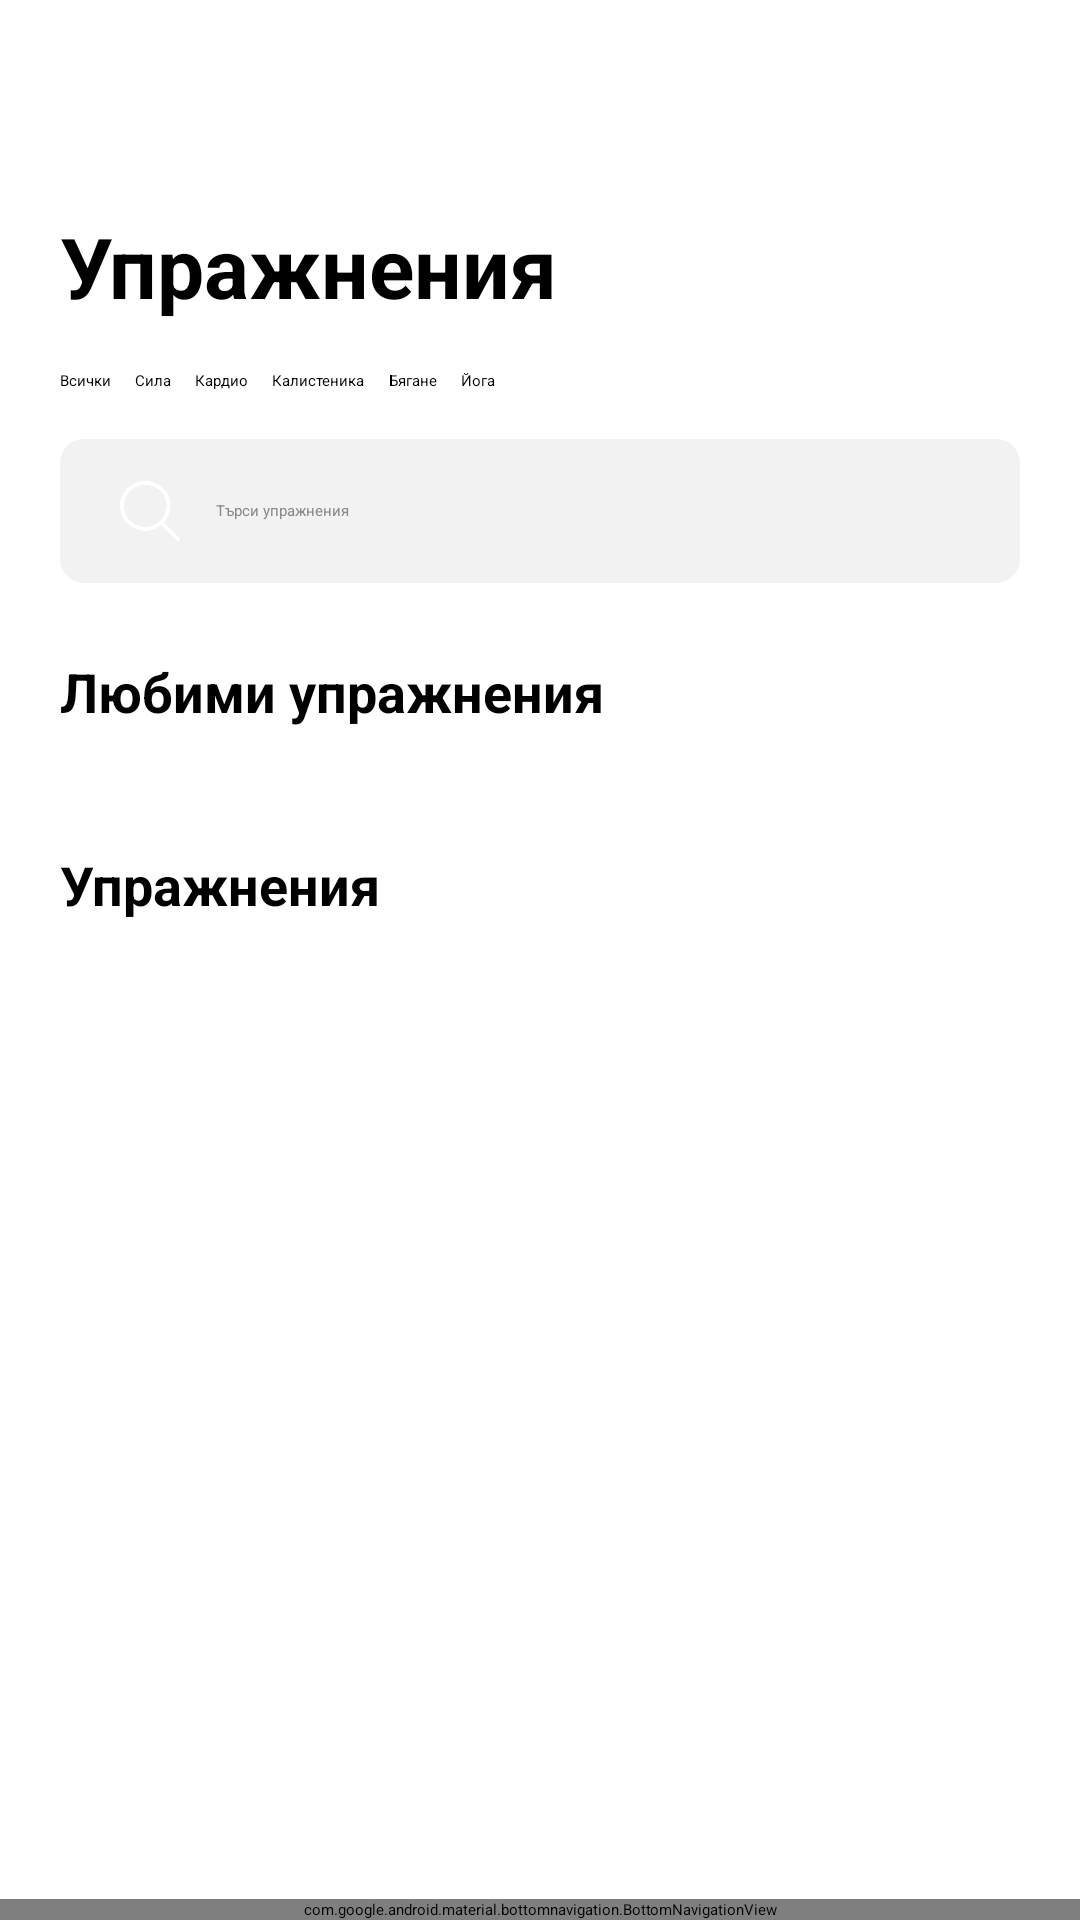

Reconstruct the res/layout file that produces this screen, plus the resources it refers to.
<!-- AndroidManifest.xml: application theme Theme.WorkoutApp -->
<!-- res/layout/workouts_page.xml -->
<RelativeLayout xmlns:android="http://schemas.android.com/apk/res/android"
    xmlns:app="http://schemas.android.com/apk/res-auto"
    android:layout_width="match_parent"
    android:layout_height="match_parent">

    
    <ScrollView
        android:layout_width="match_parent"
        android:layout_height="match_parent"
        android:background="#FFFFFF"
        android:padding="20dp"
        android:scrollbars="none">

        <LinearLayout
            android:id="@+id/all_exercises_container"
            android:layout_width="match_parent"
            android:layout_height="wrap_content"
            android:orientation="vertical">

            
            <TextView
                android:layout_width="wrap_content"
                android:layout_height="wrap_content"
                android:layout_marginBottom="16dp"
                android:layout_marginTop="50dp"
                android:text="@string/exercises"
                android:textColor="#000000"
                android:textSize="28sp"
                android:textStyle="bold" />

            
            <HorizontalScrollView
                android:layout_width="match_parent"
                android:layout_height="wrap_content"
                android:layout_marginBottom="16dp"
                android:scrollbars="none">

                <LinearLayout
                    android:layout_width="wrap_content"
                    android:layout_height="wrap_content"
                    android:orientation="horizontal">

                    <Button
                        android:id="@+id/btn_all"
                        android:layout_width="wrap_content"
                        android:layout_height="wrap_content"
                        android:layout_marginEnd="8dp"
                        android:backgroundTint="#EEEEEE"
                        android:text="@string/all"
                        android:textColor="#000000" />

                    <Button
                        android:id="@+id/btn_strength"
                        android:layout_width="wrap_content"
                        android:layout_height="wrap_content"
                        android:layout_marginEnd="8dp"
                        android:backgroundTint="#EEEEEE"
                        android:text="@string/strength"
                        android:textColor="#000000" />

                    <Button
                        android:id="@+id/btn_cardio"
                        android:layout_width="wrap_content"
                        android:layout_height="wrap_content"
                        android:layout_marginEnd="8dp"
                        android:backgroundTint="#EEEEEE"
                        android:text="@string/cardio"
                        android:textColor="#000000" />

                    <Button
                        android:id="@+id/btn_calisthenics"
                        android:layout_width="wrap_content"
                        android:layout_height="wrap_content"
                        android:layout_marginEnd="8dp"
                        android:backgroundTint="#EEEEEE"
                        android:text="@string/calisthenics"
                        android:textColor="#000000" />

                    <Button
                        android:id="@+id/btn_running"
                        android:layout_width="wrap_content"
                        android:layout_height="wrap_content"
                        android:layout_marginEnd="8dp"
                        android:backgroundTint="#EEEEEE"
                        android:text="@string/running"
                        android:textColor="#000000" />

                    <Button
                        android:id="@+id/btn_yoga"
                        android:layout_width="wrap_content"
                        android:layout_height="wrap_content"
                        android:layout_marginEnd="8dp"
                        android:backgroundTint="#EEEEEE"
                        android:text="@string/yoga"
                        android:textColor="#000000" />
                </LinearLayout>
            </HorizontalScrollView>

            
            <RelativeLayout
                android:layout_width="match_parent"
                android:layout_height="48dp"
                android:layout_marginBottom="24dp"
                android:background="@drawable/search_bar_bg"
                android:paddingStart="12dp"
                android:paddingEnd="12dp">

                <ImageView
                    android:id="@+id/search_icon"
                    android:layout_width="20dp"
                    android:layout_height="20dp"
                    android:layout_alignParentStart="true"
                    android:layout_centerVertical="true"
                    android:layout_marginStart="8dp"
                    android:src="@drawable/ic_search"
                    app:tint="#888888" />

                <EditText
                    android:id="@+id/search_input"
                    android:layout_width="match_parent"
                    android:layout_height="match_parent"
                    android:layout_marginStart="12dp"
                    android:layout_toEndOf="@id/search_icon"
                    android:background="@android:color/transparent"
                    android:gravity="center_vertical"
                    android:hint="@string/search_exercises_hint"
                    android:inputType="text"
                    android:textColor="#000000"
                    android:textColorHint="#888888" />
            </RelativeLayout>

            
            <TextView
                android:layout_width="wrap_content"
                android:layout_height="wrap_content"
                android:layout_marginBottom="8dp"
                android:text="@string/favorite_exercises"
                android:textColor="#000000"
                android:textSize="18sp"
                android:textStyle="bold" />

            <LinearLayout
                android:id="@+id/favorite_container"
                android:layout_width="match_parent"
                android:layout_height="wrap_content"
                android:layout_marginBottom="16dp"
                android:orientation="vertical" />

            
            <TextView
                android:layout_width="wrap_content"
                android:layout_height="wrap_content"
                android:layout_marginTop="16dp"
                android:layout_marginBottom="8dp"
                android:text="@string/exercises"
                android:textColor="#000000"
                android:textSize="18sp"
                android:textStyle="bold" />

            <LinearLayout
                android:id="@+id/exercises_container"
                android:layout_width="match_parent"
                android:layout_height="wrap_content"
                android:orientation="vertical" />

        </LinearLayout>
    </ScrollView>

    <com.google.android.material.bottomnavigation.BottomNavigationView
        android:id="@+id/bottom_navigation"
        android:layout_width="match_parent"
        android:layout_height="wrap_content"
        android:layout_alignParentBottom="true"
        android:background="#F4F4F5"
        app:itemIconTint="@drawable/nav_item_color"
        app:itemTextColor="@drawable/nav_item_color"
        app:labelVisibilityMode="labeled"
        app:menu="@menu/bottom_nav_menu" />

</RelativeLayout>
<!-- resources referenced by this layout -->
<resources>
  <!-- drawable ic_search: png bitmap (drawable, 11533 bytes) -->
  <!-- drawable search_bar_bg (drawable) -->
  <?xml version="1.0" encoding="utf-8"?>
  <shape xmlns:android="http://schemas.android.com/apk/res/android" android:shape="rectangle">
      <solid android:color="#F2F2F2"/>
      <corners android:radius="8dp"/>
  </shape>
  <string name="all">Всички</string>
  <string name="calisthenics">Калистеника</string>
  <string name="cardio">Кардио</string>
  <string name="exercises">Упражнения</string>
  <string name="favorite_exercises">Любими упражнения</string>
  <string name="running">Бягане</string>
  <string name="search_exercises_hint">Търси упражнения</string>
  <string name="strength">Сила</string>
  <string name="yoga">Йога</string>
  <style name="Theme.WorkoutApp" parent="Base.Theme.WorkoutApp">
      
      <item name="android:navigationBarColor">@android:color/transparent</item>
      <item name="android:statusBarColor">@android:color/transparent</item>
      <item name="android:windowLightStatusBar">?attr/isLightTheme</item>
    </style>
</resources>
